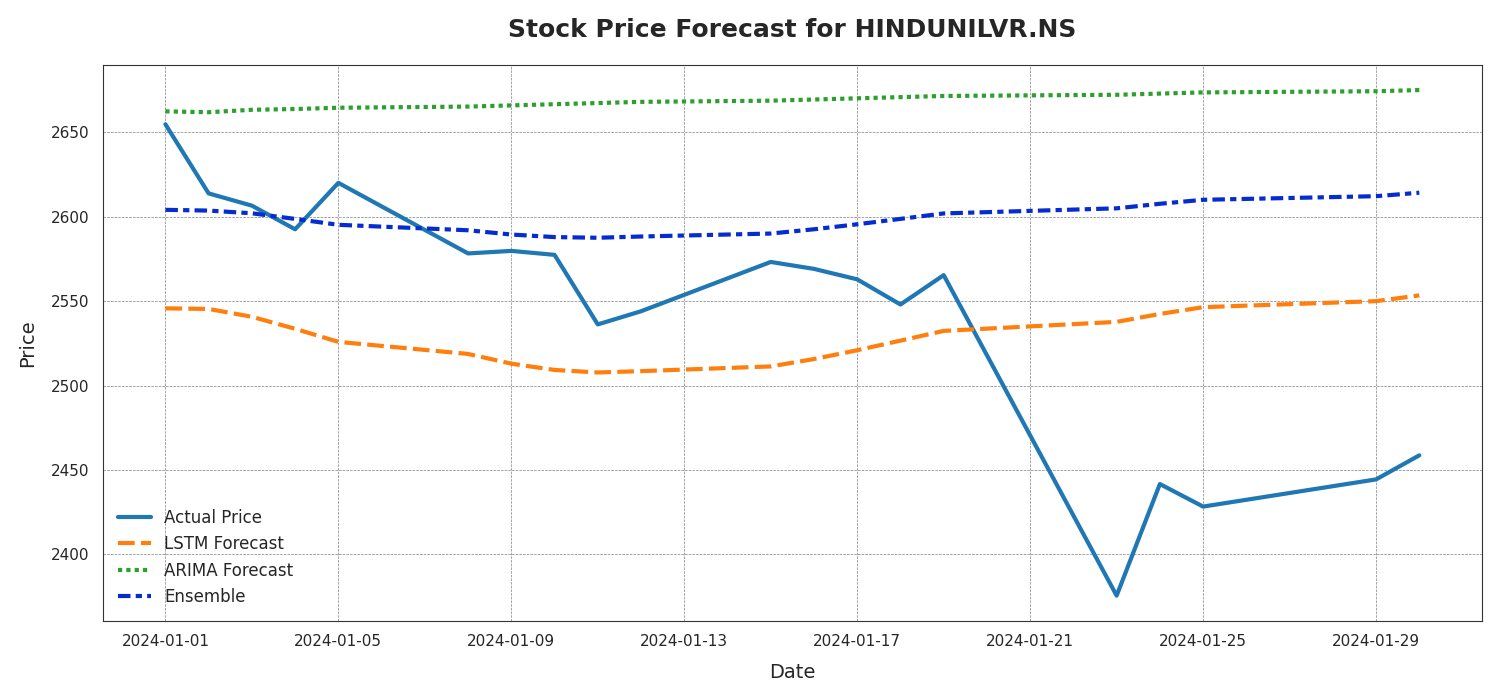

Source data for this figure (header and first rows):
Date, Actual Price, LSTM Forecast, ARIMA Forecast, Ensemble
2024-01-01, 2655, 2546, 2662, 2604
2024-01-02, 2614, 2545, 2662, 2604
2024-01-03, 2607, 2541, 2663, 2602
2024-01-04, 2593, 2534, 2664, 2599
2024-01-05, 2620, 2526, 2665, 2595
2024-01-08, 2578, 2519, 2665, 2592
2024-01-09, 2580, 2513, 2666, 2589
2024-01-10, 2577, 2509, 2667, 2588
2024-01-11, 2536, 2508, 2667, 2588
2024-01-12, 2544, 2509, 2668, 2588
2024-01-15, 2573, 2511, 2669, 2590
2024-01-16, 2569, 2516, 2669, 2593
2024-01-17, 2563, 2521, 2670, 2596
2024-01-18, 2548, 2527, 2671, 2599
2024-01-19, 2565, 2532, 2672, 2602
2024-01-23, 2376, 2538, 2672, 2605
2024-01-24, 2442, 2542, 2673, 2608
2024-01-25, 2428, 2546, 2674, 2610
2024-01-29, 2444, 2550, 2674, 2612
2024-01-30, 2459, 2553, 2675, 2614
